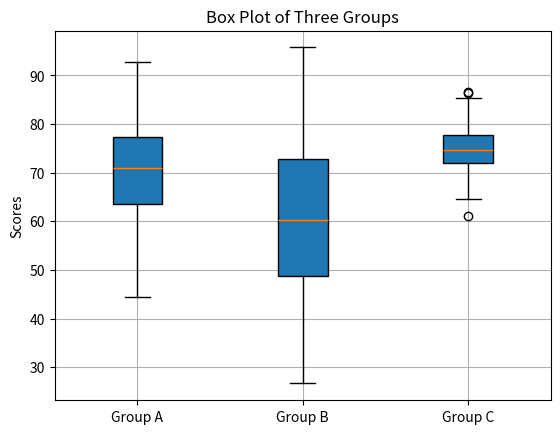

This chart was generated by the following Python code:
import matplotlib.pyplot as plt
import numpy as np

# Generate random data for three groups
np.random.seed(0)
group_A = np.random.normal(70, 10, 100)  # Mean=70, SD=10, 100 samples
group_B = np.random.normal(60, 15, 100)
group_C = np.random.normal(75, 5, 100)

# Combine data into a list
data = [group_A, group_B, group_C]

# Create box plot
plt.boxplot(data, labels=['Group A', 'Group B', 'Group C'], patch_artist=True)

# Add title and axis labels
plt.title("Box Plot of Three Groups")
plt.ylabel("Scores")
plt.grid(True)

plt.show()